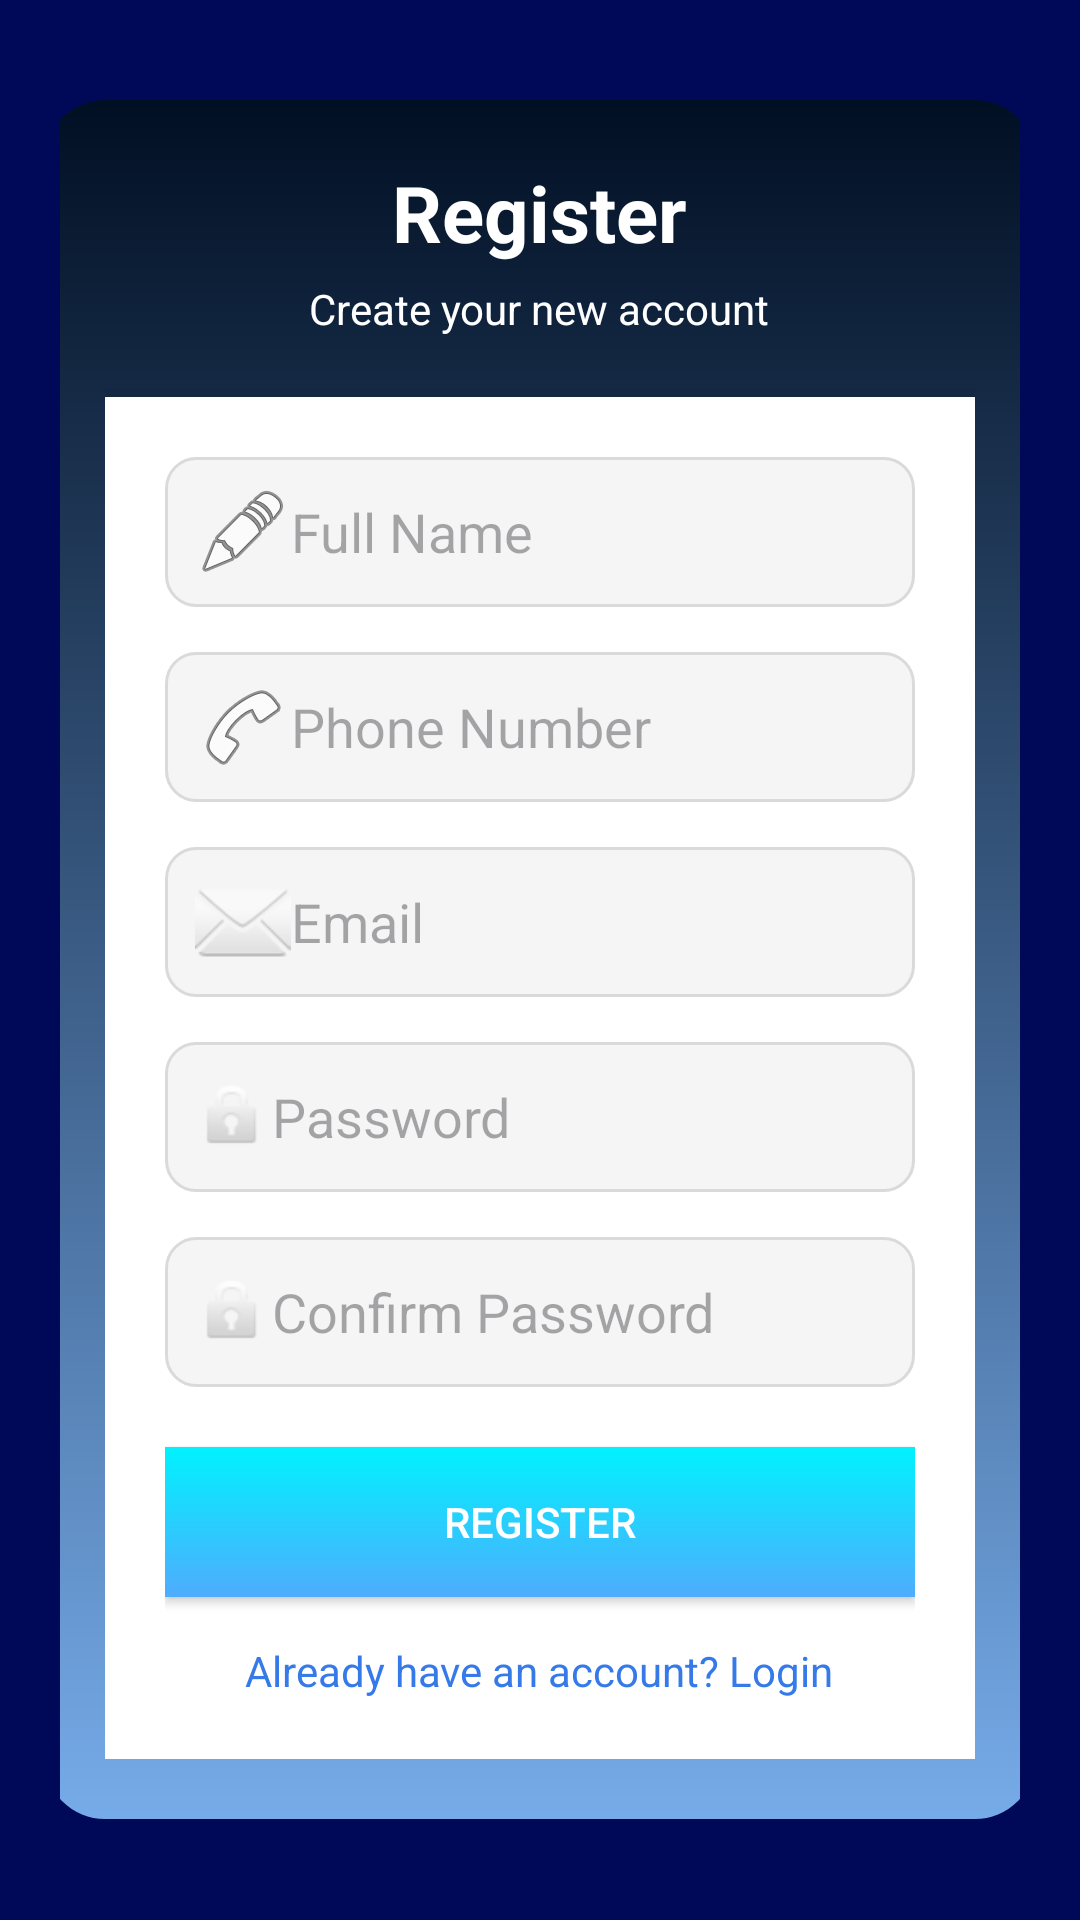

This screen was rendered from an Android layout file. Write that file and the resources it references.
<!-- AndroidManifest.xml: application theme Theme.Classschuldeapp -->
<!-- res/layout/activity_register.xml -->
<?xml version="1.0" encoding="utf-8"?>
<ScrollView xmlns:android="http://schemas.android.com/apk/res/android"
    android:layout_width="match_parent"
    android:layout_height="match_parent"
    android:background="#000957"
    android:fillViewport="true">

    <LinearLayout
        android:layout_width="match_parent"
        android:layout_height="wrap_content"
        android:orientation="vertical"
        android:gravity="center"
        android:padding="20dp">


        <LinearLayout
            android:layout_width="330dp"
            android:layout_height="wrap_content"
            android:orientation="vertical"
            android:background="@drawable/login_card_bg"
            android:padding="20dp"
            android:gravity="center">


            <TextView
                android:layout_width="wrap_content"
                android:layout_height="wrap_content"
                android:text="Register"
                android:textSize="26sp"
                android:textStyle="bold"
                android:textColor="@android:color/white"
                android:layout_gravity="center"/>

            <TextView
                android:layout_width="wrap_content"
                android:layout_height="wrap_content"
                android:text="Create your new account"
                android:textSize="14sp"
                android:layout_marginTop="5dp"
                android:textColor="@android:color/white"
                android:layout_gravity="center"/>


            <LinearLayout
                android:layout_width="match_parent"
                android:layout_height="wrap_content"
                android:orientation="vertical"
                android:background="@android:color/white"
                android:layout_marginTop="20dp"
                android:padding="20dp"
                android:elevation="4dp"
                android:gravity="center">


                <EditText
                    android:id="@+id/etFullName"
                    android:layout_width="match_parent"
                    android:layout_height="50dp"
                    android:hint="Full Name"
                    android:drawableLeft="@android:drawable/ic_menu_edit"
                    android:background="@drawable/edittext_bg"
                    android:paddingLeft="10dp"
                    android:layout_marginBottom="15dp"/>


                <EditText
                    android:id="@+id/etPhone"
                    android:layout_width="match_parent"
                    android:layout_height="50dp"
                    android:hint="Phone Number"
                    android:inputType="phone"
                    android:drawableLeft="@android:drawable/ic_menu_call"
                    android:background="@drawable/edittext_bg"
                    android:paddingLeft="10dp"
                    android:layout_marginBottom="15dp"/>


                <EditText
                    android:id="@+id/etEmail"
                    android:layout_width="match_parent"
                    android:layout_height="50dp"
                    android:hint="Email"
                    android:inputType="textEmailAddress"
                    android:drawableLeft="@android:drawable/ic_dialog_email"
                    android:background="@drawable/edittext_bg"
                    android:paddingLeft="10dp"
                    android:layout_marginBottom="15dp"/>


                <EditText
                    android:id="@+id/etPassword"
                    android:layout_width="match_parent"
                    android:layout_height="50dp"
                    android:hint="Password"
                    android:inputType="textPassword"
                    android:drawableLeft="@android:drawable/ic_lock_idle_lock"
                    android:background="@drawable/edittext_bg"
                    android:paddingLeft="10dp"
                    android:layout_marginBottom="15dp"/>


                <EditText
                    android:id="@+id/etconfirmpassword"
                    android:layout_width="match_parent"
                    android:layout_height="50dp"
                    android:hint="Confirm Password"
                    android:inputType="textPassword"
                    android:drawableLeft="@android:drawable/ic_lock_idle_lock"
                    android:background="@drawable/edittext_bg"
                    android:paddingLeft="10dp"/>


                <Button
                    android:id="@+id/btnRegister"
                    android:layout_width="match_parent"
                    android:layout_height="50dp"
                    android:text="REGISTER"
                    android:textAllCaps="true"
                    android:textColor="@android:color/white"
                    android:background="@drawable/btn_bg"
                    android:layout_marginTop="20dp"/>


                <TextView
                    android:id="@+id/tvLoginNow"
                    android:layout_width="wrap_content"
                    android:layout_height="wrap_content"
                    android:text="Already have an account? Login"
                    android:textSize="14sp"
                    android:layout_marginTop="15dp"
                    android:textColor="#357AE8"
                    android:gravity="center"
                    android:layout_gravity="center"/>
            </LinearLayout>
        </LinearLayout>
    </LinearLayout>
</ScrollView>
<!-- resources referenced by this layout -->
<resources>
  <!-- drawable btn_bg (drawable) -->
  <?xml version="1.0" encoding="utf-8"?>
  <shape xmlns:android="http://schemas.android.com/apk/res/android" android:shape="rectangle">
      <gradient
          android:startColor="#4facfe"
          android:endColor="#00f2fe"
          android:angle="90"/>
  </shape>
  <!-- drawable edittext_bg (drawable) -->
  <?xml version="1.0" encoding="utf-8"?>
      <shape xmlns:android="http://schemas.android.com/apk/res/android">
          <solid android:color="#F5F5F5"/>
          <corners android:radius="10dp"/>
          <stroke android:width="1dp" android:color="#DADADA"/>
      </shape>
  <!-- drawable login_card_bg (drawable) -->
  <?xml version="1.0" encoding="utf-8"?>
      <shape xmlns:android="http://schemas.android.com/apk/res/android">
          <gradient
              android:startColor="#76ABE9"
              android:endColor="#010F23"
              android:angle="90"/>
          <corners android:radius="20dp"/>
      </shape>
  <style name="Theme.Classschuldeapp" parent="Base.Theme.Classschuldeapp" />
  <style name="Base.Theme.Classschuldeapp" parent="Theme.Material3.DayNight.NoActionBar">
          
          
      </style>
</resources>
